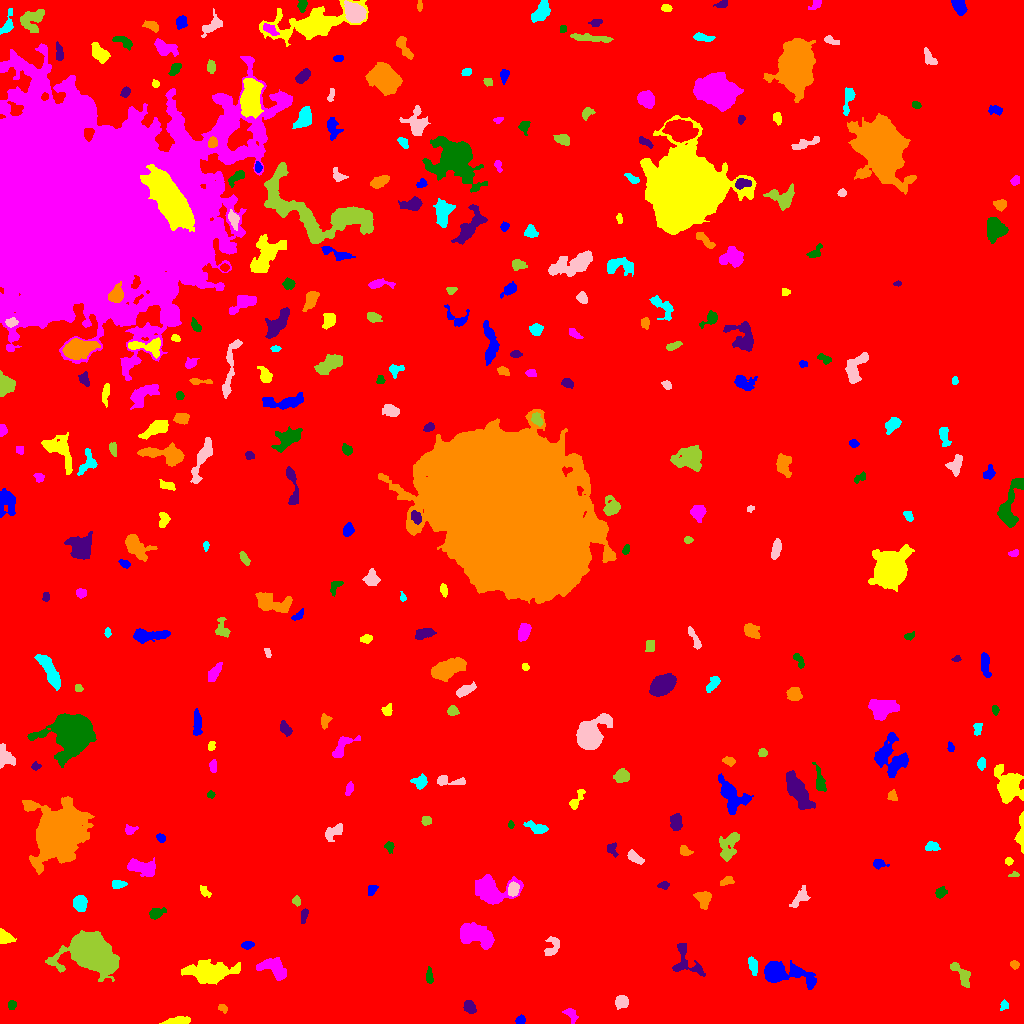

Data behind this chart, as committed beside it:
ID, X, Y, A, B, theta, total_flux, mu_max, mu_median, mu_mean, R_fwhm, R_e, R10, R90, x_start, x_end, y_start, y_end, area, greylevel
0, 511.2, 510.2, 299.3, 290.8, 1.335, 2063560, 14.0, 2.0, 2.332, 102.9, 243.9, 92.13, 394.8, 0, 1023, 0, 1023, 885049, 2.332
1, 520.4, 3.387, 2.349, 2.004, 0.4722, 248.0, 6.0, 3.0, 3.1, 4.029, 2.821, 1.128, 4.334, 515, 525, 0, 9, 80, 10.1
2, 178.4, 2.726, 6.825, 1.592, 0.1259, 274.0, 3.0, 2.0, 1.531, 5.67, 4.222, 1.693, 6.206, 159, 190, 0, 7, 179, 8.531
3, 571.4, 8.357, 4.392, 2.583, -0.9403, 392.0, 6.0, 3.0, 2.947, 5.382, 4.029, 1.493, 5.89, 562, 578, 0, 15, 133, 7.947
4, 11.5, 18.73, 2.025, 1.715, 2.454384718570371e-14, 134.0, 4.0, 2.0, 1.763, 3.742, 2.459, 0.9772, 3.656, 8, 16, 14, 23, 76, 9.763
5, 469.6, 16.63, 3.305, 2.627, -0.9863, 629.0, 9.0, 4.0, 4.368, 4.583, 3.785, 1.493, 5.89, 463, 476, 10, 23, 144, 9.368
6, 223.1, 15.45, 2.349, 1.628, -0.6929, 131.0, 5.0, 2.0, 1.871, 2.523, 2.326, 0.7979, 3.827, 218, 227, 10, 19, 70, 7.871
7, 1004, 18.34, 2.341, 1.754, 1.133, 155.0, 5.0, 2.0, 2.095, 2.877, 2.459, 0.9772, 3.909, 1000, 1008, 13, 24, 74, 9.095
8, 621.9, 21.6, 2.916, 2.769, 0.8403, 527.0, 8.0, 3.0, 3.233, 4.583, 3.568, 1.382, 5.836, 615, 628, 14, 28, 163, 9.233
9, 961.6, 49.27, 7.308, 2.88, -0.9071, 818.0, 6.0, 3.0, 3.325, 7.136, 5.015, 2.034, 7.695, 950, 970, 36, 61, 246, 9.325
10, 134, 41.06, 5.052, 1.902, -1.266, 339.0, 5.0, 2.0, 2.216, 4.514, 3.742, 1.382, 5.836, 129, 140, 32, 53, 153, 12.22
11, 778.2, 51.07, 11.56, 4.549, -0.1845, 8848, 55.0, 5.0, 11.7, 5.809, 6.024, 2.326, 12.02, 764, 816, 34, 63, 756, 15.7
12, 209.3, 51.15, 10.74, 4.38, 0.009944, 3358, 13.0, 3.0, 3.896, 7.485, 7.838, 2.985, 13.29, 181, 240, 39, 64, 862, 9.896
13, 274.2, 54.77, 7.822, 4.22, -0.6046, 1209, 9.0, 3.0, 3.038, 5.352, 5.917, 2.185, 9.39, 256, 286, 43, 66, 398, 9.038
14, 429.3, 46.41, 3.925, 1.608, -1.511, 261.0, 6.0, 2.0, 2.534, 3.868, 3.09, 1.128, 4.853, 426, 433, 40, 57, 103, 8.534
15, 684.9, 61.99, 9.676, 6.347, -1.036, 685.0, 6.0, 2.0, 1.822, 5.971, 5.642, 2.111, 9.132, 672, 705, 47, 80, 376, 7.822
16, 1014, 59.07, 2.28, 1.813, -0.3681, 139.0, 4.0, 2.0, 1.958, 3.7, 2.585, 0.9772, 4.107, 1010, 1019, 54, 63, 71, 7.958
17, 753.2, 57.39, 4.885, 2.048, -1.384, 501.0, 7.0, 3.0, 3.455, 4.787, 4.029, 1.596, 5.997, 748, 757, 48, 67, 145, 8.455
18, 552.8, 77.58, 5.676, 3.333, 1.236, 555.0, 6.0, 3.0, 2.832, 5.997, 4.72, 1.784, 7.114, 544, 559, 68, 87, 196, 7.832
19, 92.17, 69.74, 11.15, 7.686, -0.4199, 29256, 56.0, 11.0, 15.81, 11.33, 10.72, 4.146, 18.18, 45, 119, 42, 93, 1851, 20.81
20, 574.6, 67.45, 3.605, 2.112, -0.6711, 205.0, 5.0, 2.0, 2.01, 3.038, 3.09, 1.128, 4.82, 568, 582, 63, 76, 102, 8.01
21, 247.5, 78.11, 2.755, 1.711, 0.1514, 180.0, 5.0, 2.0, 1.957, 2.985, 2.706, 0.9772, 4.478, 241, 254, 74, 82, 92, 7.957
22, 4.593, 85.83, 3.622, 2.977, -0.5864, 575.0, 7.0, 3.0, 3.423, 4.853, 3.868, 1.596, 6.18, 0, 16, 80, 95, 168, 9.423
23, 475.7, 88.11, 9.062, 4.527, -0.2894, 2737, 10.0, 4.0, 4.331, 9.575, 7.632, 3.038, 11.77, 460, 494, 74, 101, 632, 10.33
24, 155.7, 110, 3.701, 2.303, 0.4151, 336.0, 6.0, 2.0, 2.24, 4.406, 3.478, 1.382, 5.642, 149, 166, 104, 116, 150, 8.24
25, 303.8, 108.4, 3.86, 1.555, 1.353, 140.0, 4.0, 1.0, 1.489, 3.656, 3.038, 1.128, 4.82, 301, 308, 100, 115, 94, 7.489
26, 704, 124.5, 4.113, 3.684, -1.246, 357.0, 4.0, 2.0, 1.63, 6.232, 4.549, 1.784, 6.933, 693, 711, 114, 132, 219, 8.63
27, 79.79, 120.3, 3.594, 3.111, -1.514, 1418, 16.0, 6.0, 6.951, 5.14, 4.297, 1.693, 6.84, 73, 87, 112, 128, 204, 12.95
28, 800.5, 126.2, 5.758, 2.903, 0.8186, 236.0, 3.0, 1.0, 1.163, 4.068, 3.989, 1.493, 6.77, 789, 810, 116, 138, 203, 7.163
29, 296.4, 122.5, 2.444, 1.863, -1.344, 273.0, 8.0, 4.0, 3.689, 3.478, 2.764, 0.9772, 4.26, 292, 300, 117, 128, 74, 8.689
30, 10.19, 128.9, 3.329, 1.47, -0.07897, 156.0, 4.0, 1.0, 1.88, 3.29, 2.523, 0.9772, 4.37, 3, 16, 125, 132, 83, 7.88
31, 371.9, 133.4, 2.87, 1.917, 1.184, 180.0, 5.0, 2.0, 1.978, 3.038, 2.764, 0.9772, 4.478, 368, 378, 128, 138, 91, 7.978
32, 204.0, 131.9, 3.053, 1.593, -0.8662, 159.0, 5.0, 1.0, 1.728, 2.877, 2.585, 0.9772, 4.442, 200, 211, 126, 138, 92, 7.728
33, 492, 132.9, 10.97, 6.924, -0.02635, 4245, 14.0, 5.0, 5.721, 8.813, 8.956, 3.29, 13.67, 475, 523, 119, 149, 742, 9.721
34, 940.5, 130.8, 2.865, 2.379, 0.682, 355.0, 6.0, 3.0, 3.227, 4.583, 3.29, 1.262, 5.14, 935, 947, 125, 137, 110, 9.227
35, 663.4, 138.2, 2.624, 1.8, 0.1114, 188.0, 5.0, 2.0, 2.41, 3.385, 2.764, 1.128, 4.26, 657, 669, 134, 142, 78, 8.41
36, 726.5, 142.4, 3.523, 1.774, 0.4108, 196.0, 4.0, 2.0, 1.903, 4.618, 3.141, 1.262, 4.886, 720, 734, 138, 147, 103, 7.903
37, 118.3, 139.5, 3.365, 2.057, -0.006356, 207.0, 3.0, 2.0, 1.832, 4.72, 3.29, 1.382, 4.918, 112, 127, 135, 143, 113, 7.832
38, 513.1, 133.9, 3.375, 2.613, 1.447, 531.0, 7.0, 4.0, 3.688, 4.918, 3.827, 1.493, 5.89, 508, 519, 127, 142, 144, 12.69
39, 1014, 148.7, 2.674, 1.24, 0.1259, 115.0, 5.0, 2.0, 2.347, 2.459, 2.111, 0.7979, 3.338, 1008, 1019, 147, 152, 49, 8.347
40, 549.9, 146.2, 4.578, 2.81, -0.4821, 847.0, 8.0, 4.0, 3.977, 5.971, 4.406, 1.784, 6.91, 542, 559, 139, 156, 213, 9.977
41, 878.4, 160, 3.106, 2.253, -0.08317, 189.0, 4.0, 2.0, 1.75, 4.26, 2.985, 1.128, 4.82, 873, 889, 154, 164, 108, 7.75
42, 1008, 162.4, 1.854, 1.694, 0.8769, 148.0, 5.0, 3.0, 2.508, 3.141, 2.257, 0.7979, 3.478, 1005, 1013, 158, 166, 59, 8.508
43, 141.3, 156.2, 7.608, 3.328, -0.2329, 1703, 11.0, 4.0, 4.603, 6.358, 5.971, 2.257, 9.288, 127, 155, 147, 166, 370, 9.603
44, 389, 176.8, 2.537, 2.175, -1.171, 196.0, 5.0, 2.0, 2.253, 3.141, 2.821, 0.9772, 4.583, 384, 394, 170, 182, 87, 8.253
45, 611.7, 173.8, 3.709, 2.488, -1.117, 355.0, 7.0, 3.0, 3.227, 3.7, 3.478, 1.262, 5.323, 607, 618, 166, 181, 110, 9.227
46, 684.5, 172.5, 2.776, 2.142, -0.5736, 248.0, 5.0, 2.0, 2.385, 3.7, 2.932, 1.128, 4.72, 680, 693, 168, 178, 104, 8.385
47, 931.5, 177, 3.433, 2.278, -0.06053, 239.0, 4.0, 2.0, 1.975, 5.109, 3.432, 1.262, 5.232, 925, 940, 173, 182, 121, 8.975
48, 634.4, 165.9, 4.584, 2.089, -0.5683, 335.0, 6.0, 2.0, 2.204, 4.514, 3.868, 1.493, 5.836, 627, 644, 159, 174, 152, 9.204
49, 729.5, 177.9, 8.388, 4.056, 1.188, 1177, 9.0, 3.0, 3.147, 4.72, 5.971, 2.185, 9.772, 719, 739, 162, 191, 374, 8.147
50, 474.9, 195.1, 8.182, 7.219, 1.055, 1733, 9.0, 3.0, 3.573, 6.723, 6.84, 2.706, 10.91, 462, 496, 177, 217, 485, 8.573
51, 160.7, 185.1, 2.392, 1.615, -0.7654, 175.0, 7.0, 2.0, 2.365, 2.185, 2.459, 0.7979, 4.029, 156, 165, 181, 190, 74, 8.365
52, 1022, 191.2, 8.468, 1.626, 1.548, 915.0, 18.0, 3.0, 4.507, 2.821, 3.742, 1.262, 6.383, 1014, 1023, 170, 212, 203, 10.51
53, 129.9, 193.7, 2.955, 2.077, 0.1375, 160.0, 4.0, 2.0, 1.684, 3.989, 2.932, 1.128, 4.687, 125, 138, 189, 199, 95, 8.684
54, 510.6, 198.8, 1.908, 1.297, 1.5, 99.0, 6.0, 2.0, 2.2, 2.326, 1.954, 0.5642, 3.192, 508, 514, 195, 203, 45, 8.2
55, 675.6, 201.4, 3.923, 2.71, -1.529, 888.0, 10.0, 4.0, 4.774, 5.323, 4.146, 1.693, 6.58, 670, 682, 193, 210, 186, 9.774
56, 59.31, 192.2, 11.49, 9.342, 1.011, 53291, 94.0, 8.0, 18.74, 10.98, 11.51, 4.406, 21, 22, 94, 149, 227, 2844, 23.74
57, 536.5, 196.1, 6.137, 2.346, -0.3061, 342.0, 4.0, 2.0, 1.772, 5.944, 4.514, 1.784, 7.001, 523, 548, 190, 203, 193, 7.772
58, 333.2, 191.3, 5.319, 2.503, 0.5269, 447.0, 6.0, 2.0, 2.18, 5.078, 4.107, 1.596, 6.58, 325, 342, 182, 200, 205, 9.18
59, 426.2, 202.9, 2.414, 2.074, 0.1674, 225.0, 5.0, 2.0, 2.586, 3.656, 2.877, 1.128, 4.478, 421, 431, 198, 207, 87, 8.586
... 279 more rows
